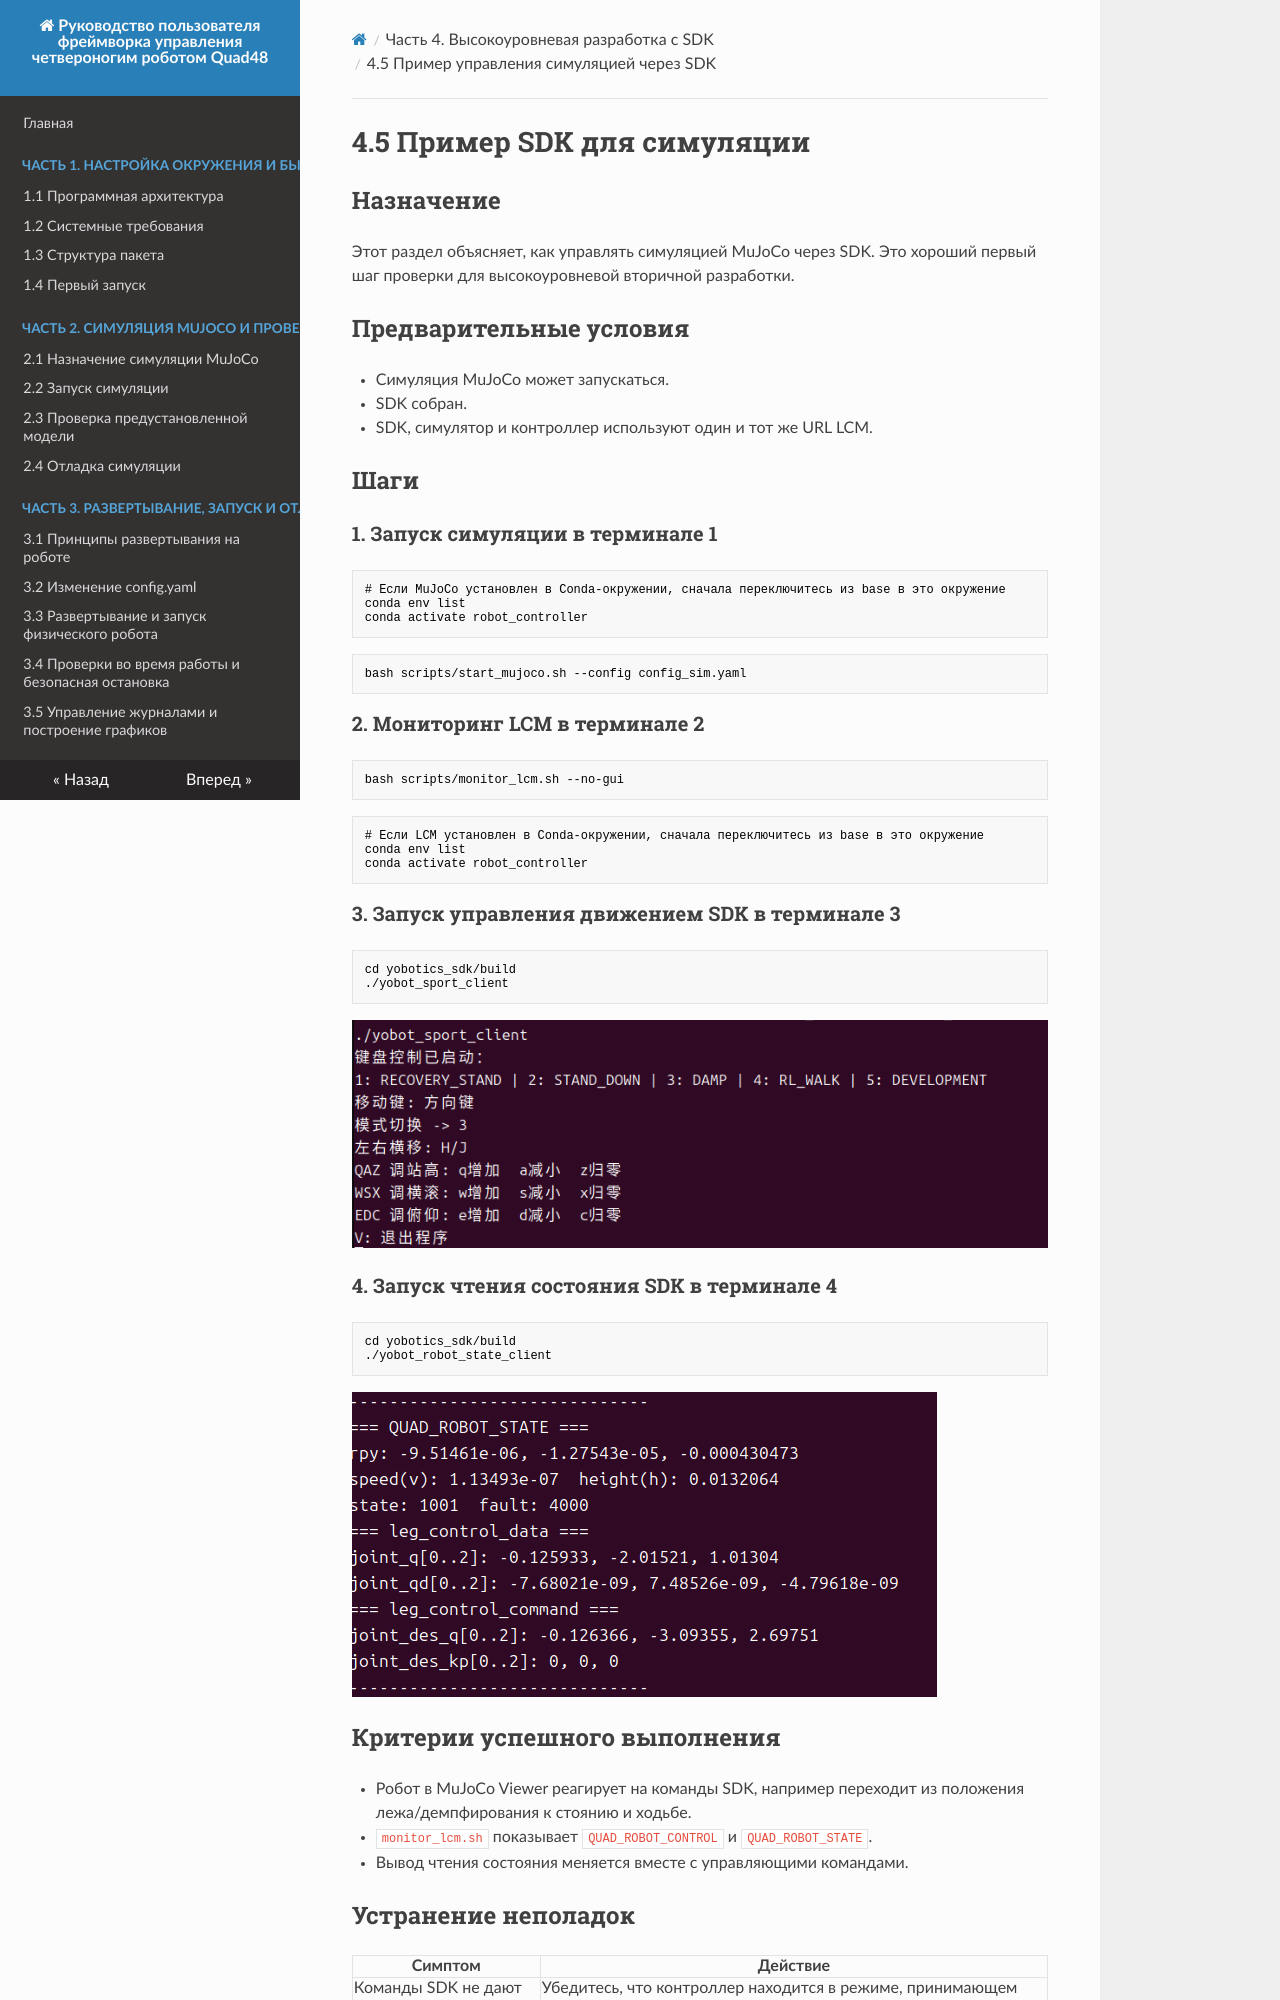

repository: YoboticsHub/yobotics_quad48 · page: ru/part-4-sdk/5.simulation-example.html · generator: mkdocs

# 4.5 Пример SDK для симуляции

## Назначение

Этот раздел объясняет, как управлять симуляцией MuJoCo через SDK. Это хороший первый шаг проверки для высокоуровневой вторичной разработки.

## Предварительные условия

- Симуляция MuJoCo может запускаться.
- SDK собран.
- SDK, симулятор и контроллер используют один и тот же URL LCM.

## Шаги

### 1. Запуск симуляции в терминале 1

```bash
# Если MuJoCo установлен в Conda-окружении, сначала переключитесь из base в это окружение
conda env list
conda activate robot_controller
```

```bash
bash scripts/start_mujoco.sh --config config_sim.yaml
```

### 2. Мониторинг LCM в терминале 2

```bash
bash scripts/monitor_lcm.sh --no-gui
```

```bash
# Если LCM установлен в Conda-окружении, сначала переключитесь из base в это окружение
conda env list
conda activate robot_controller
```

### 3. Запуск управления движением SDK в терминале 3

```bash
cd yobotics_sdk/build
./yobot_sport_client
```

![](image/res_2.png)

### 4. Запуск чтения состояния SDK в терминале 4

```bash
cd yobotics_sdk/build
./yobot_robot_state_client
```

![](image/res_3.png)

## Критерии успешного выполнения

- Робот в MuJoCo Viewer реагирует на команды SDK, например переходит из положения лежа/демпфирования к стоянию и ходьбе.
- `monitor_lcm.sh` показывает `QUAD_ROBOT_CONTROL` и `QUAD_ROBOT_STATE`.
- Вывод чтения состояния меняется вместе с управляющими командами.
